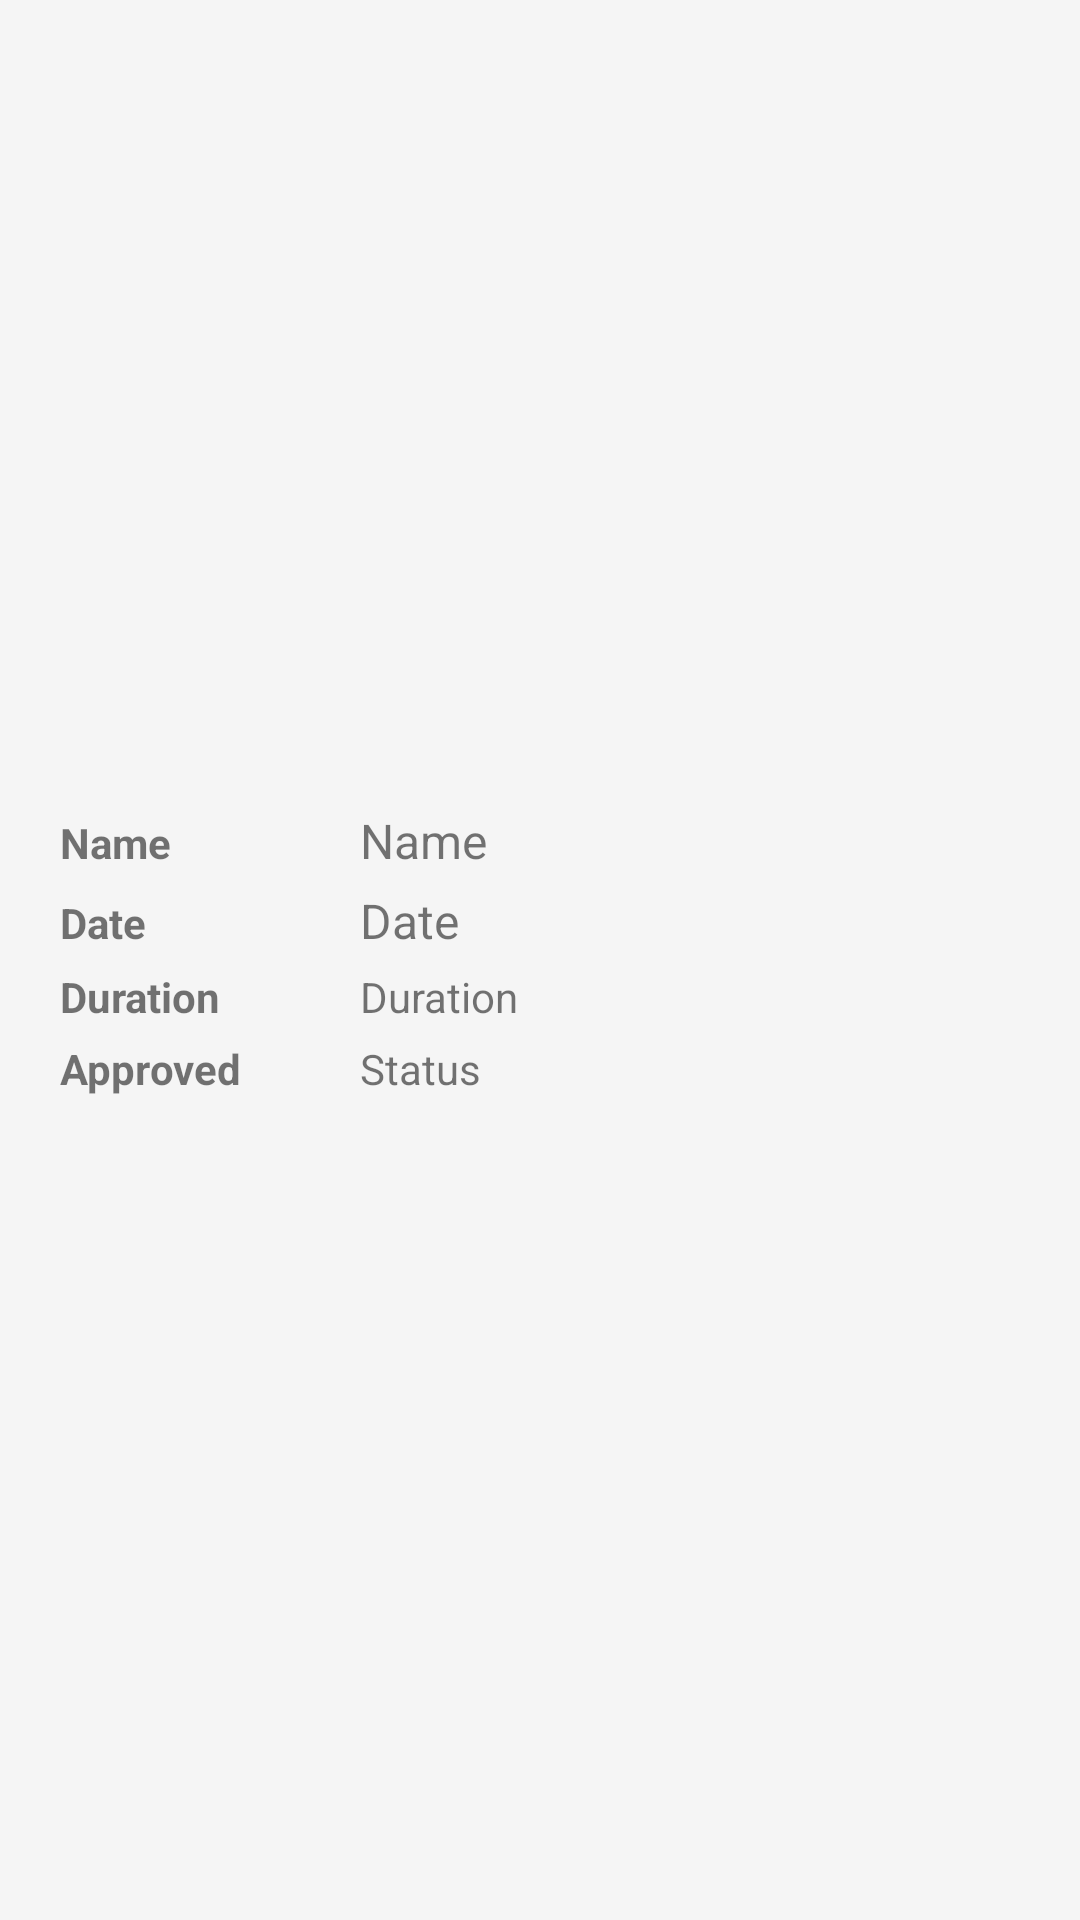

The Android layout XML behind this screen, and the referenced resources:
<!-- AndroidManifest.xml: application theme AppTheme -->
<!-- res/layout/overtime_adapter.xml -->
<?xml version="1.0" encoding="utf-8"?>
<RelativeLayout xmlns:android="http://schemas.android.com/apk/res/android"
    android:layout_width="match_parent"
    android:layout_height="wrap_content"
    android:background="@color/gray100"
    android:orientation="horizontal"
    android:padding="20dp"
    android:layout_marginBottom="16dp"
    android:layout_marginTop="16dp"
    android:layout_marginLeft="16dp"
    android:layout_marginRight="16dp">

    <LinearLayout
        android:layout_width="match_parent"
        android:layout_height="wrap_content"
        android:layout_centerVertical="true"
        android:layout_toRightOf="@id/img_item_photo"
        android:orientation="vertical">

        <LinearLayout
            android:layout_width="match_parent"
            android:layout_height="match_parent"
            android:orientation="horizontal"
            android:layout_marginBottom="5dp">

            <TextView
                android:id="@+id/textView66"
                android:layout_width="100dp"
                android:layout_height="wrap_content"
                android:text="Name"
                android:textStyle="bold" />

            <TextView
                android:id="@+id/overtime_name"
                android:layout_width="match_parent"
                android:layout_height="wrap_content"
                android:text="Name"
                android:textSize="16sp" />
        </LinearLayout>

        <LinearLayout
            android:layout_width="match_parent"
            android:layout_height="match_parent"
            android:orientation="horizontal"
            android:layout_marginBottom="5dp">

            <TextView
                android:id="@+id/textView54"
                android:layout_width="100dp"
                android:layout_height="wrap_content"
                android:text="Date"
                android:textStyle="bold" />

            <TextView
                android:id="@+id/overtime_date"
                android:layout_width="match_parent"
                android:layout_height="wrap_content"
                android:text="Date"
                android:textSize="16sp" />
        </LinearLayout>

        <LinearLayout
            android:layout_width="match_parent"
            android:layout_height="match_parent"
            android:orientation="horizontal"
            android:layout_marginBottom="5dp">

            <TextView
                android:id="@+id/textView55"
                android:layout_width="100dp"
                android:layout_height="wrap_content"
                android:text="Duration"
                android:textStyle="bold" />

            <TextView
                android:id="@+id/overtime_duration"
                android:layout_width="match_parent"
                android:layout_height="wrap_content"
                android:text="Duration" />
        </LinearLayout>

        <LinearLayout
            android:layout_width="match_parent"
            android:layout_height="match_parent"
            android:orientation="horizontal"
            android:layout_marginBottom="5dp">

            <TextView
                android:id="@+id/textView63"
                android:layout_width="100dp"
                android:layout_height="wrap_content"
                android:text="Approved"
                android:textStyle="bold" />

            <TextView
                android:id="@+id/overtime_status"
                android:layout_width="match_parent"
                android:layout_height="wrap_content"
                android:text="Status" />
        </LinearLayout>

    </LinearLayout>
</RelativeLayout>
<!-- resources referenced by this layout -->
<resources>
  <color name="gray100">#f5f5f5</color>
  <style name="AppTheme" parent="Theme.AppCompat.Light.NoActionBar">
          
          <item name="colorPrimary">@color/blue</item>
          <item name="colorPrimaryDark">#007abf</item>
          <item name="colorAccent">#007abf</item>
      </style>
  <color name="blue">#00a9ff</color>
</resources>
